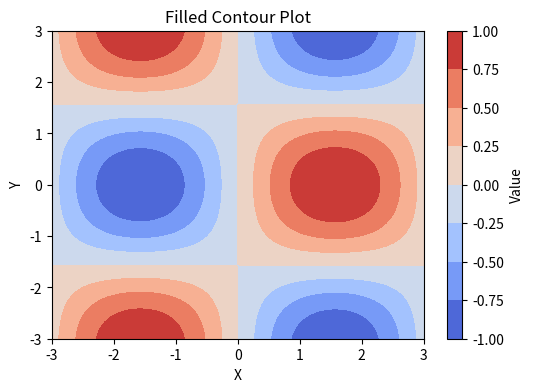

This figure's Python source:
import matplotlib.pyplot as plt
import numpy as np

# Grid data
x = np.linspace(-3, 3, 100)
y = np.linspace(-3, 3, 100)
X, Y = np.meshgrid(x, y)
Z = np.sin(X) * np.cos(Y)

plt.figure(figsize=(6,4))
cp = plt.contourf(X, Y, Z, cmap="coolwarm")
plt.colorbar(cp, label="Value")
plt.title("Filled Contour Plot")
plt.xlabel("X")
plt.ylabel("Y")
plt.show()
